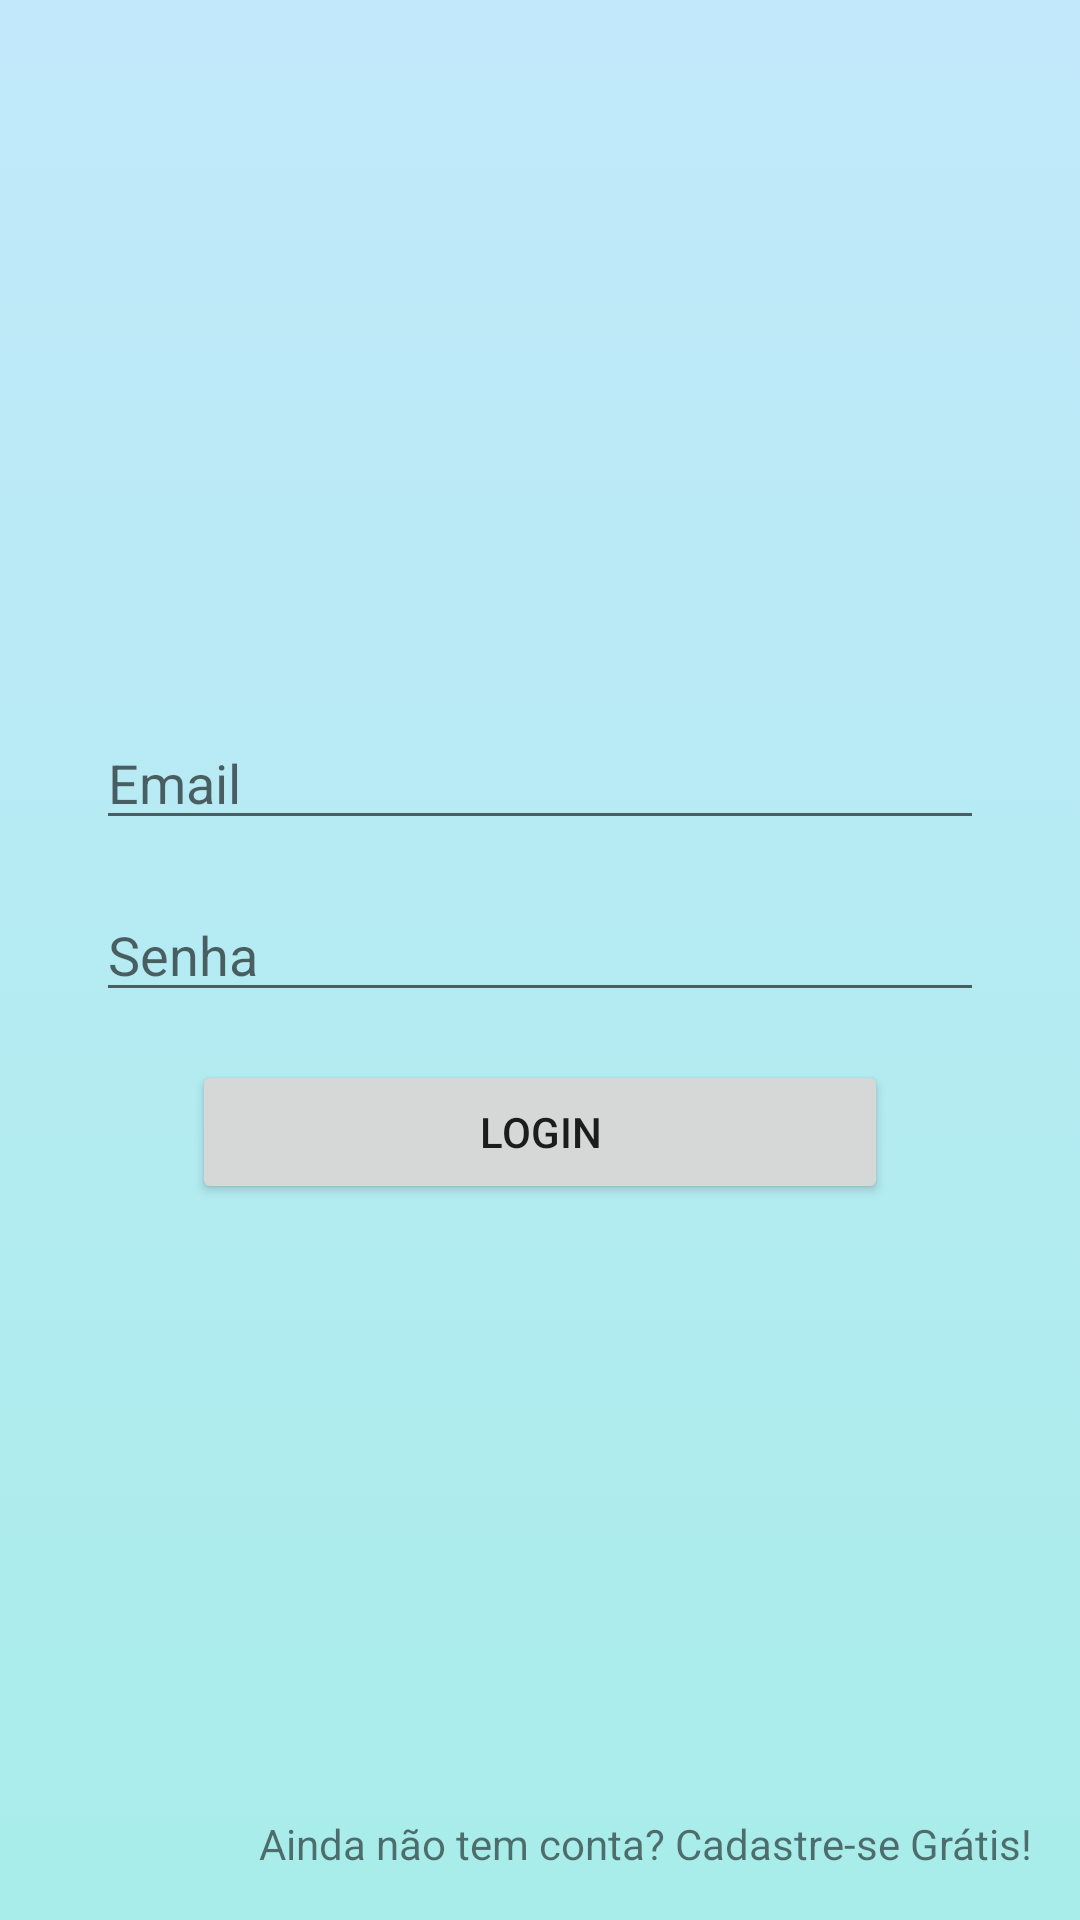

Here is an Android app screen rendered from its layout file. Give the layout XML and the strings, colors and styles it references.
<!-- AndroidManifest.xml: application theme Theme.TeacherHelp -->
<!-- res/layout/activity_login.xml -->
<?xml version="1.0" encoding="utf-8"?>
<androidx.constraintlayout.widget.ConstraintLayout xmlns:android="http://schemas.android.com/apk/res/android"
    xmlns:app="http://schemas.android.com/apk/res-auto"
    xmlns:tools="http://schemas.android.com/tools"
    android:layout_width="match_parent"
    android:layout_height="match_parent"
    android:background="@drawable/gradient_background"
    tools:context=".activity.LoginActivity">

    <EditText
        android:id="@+id/editEmail"
        android:layout_width="0dp"
        android:layout_height="wrap_content"
        android:layout_marginStart="32dp"
        android:layout_marginLeft="32dp"
        android:layout_marginEnd="32dp"
        android:layout_marginRight="32dp"
        android:layout_marginBottom="16dp"
        android:ems="10"
        android:hint="Email"
        android:inputType="textPersonName|textCapSentences"
        app:layout_constraintBottom_toTopOf="@+id/editSenha"
        app:layout_constraintEnd_toEndOf="parent"
        app:layout_constraintStart_toStartOf="parent"
        app:layout_constraintTop_toTopOf="parent"
        app:layout_constraintVertical_chainStyle="packed" />

    <EditText
        android:id="@+id/editSenha"
        android:layout_width="0dp"
        android:layout_height="wrap_content"
        android:layout_marginStart="32dp"
        android:layout_marginLeft="32dp"
        android:layout_marginEnd="32dp"
        android:layout_marginRight="32dp"
        android:layout_marginBottom="16dp"
        android:ems="10"
        android:hint="Senha"
        android:inputType="textPersonName|textPassword"
        app:layout_constraintBottom_toTopOf="@+id/buttonLogin"
        app:layout_constraintEnd_toEndOf="parent"
        app:layout_constraintStart_toStartOf="parent"
        app:layout_constraintTop_toBottomOf="@+id/editEmail" />

    <Button
        android:id="@+id/buttonLogin"
        android:layout_width="0dp"
        android:layout_height="wrap_content"
        android:layout_marginStart="64dp"
        android:layout_marginLeft="64dp"
        android:layout_marginEnd="64dp"
        android:layout_marginRight="64dp"
        android:text="Login"
        app:layout_constraintBottom_toBottomOf="parent"
        app:layout_constraintEnd_toEndOf="parent"
        app:layout_constraintStart_toStartOf="parent"
        app:layout_constraintTop_toBottomOf="@+id/editSenha" />

    <TextView
        android:id="@+id/buttonCadastro"
        android:layout_width="wrap_content"
        android:layout_height="wrap_content"
        android:layout_marginEnd="16dp"
        android:layout_marginRight="16dp"
        android:onClick="cadastro"
        android:layout_marginBottom="16dp"
        android:text="Ainda não tem conta? Cadastre-se Grátis!"
        android:textSize="14sp"
        app:layout_constraintBottom_toBottomOf="parent"
        app:layout_constraintEnd_toEndOf="parent" />

    <ImageView
        android:id="@+id/imageView2"
        android:layout_width="200dp"
        android:layout_height="200dp"
        android:layout_marginBottom="24dp"
        app:layout_constraintBottom_toTopOf="@+id/editEmail"
        app:layout_constraintEnd_toEndOf="parent"
        app:layout_constraintStart_toStartOf="parent"
        app:srcCompat="@drawable/logodoapp" />

</androidx.constraintlayout.widget.ConstraintLayout>
<!-- resources referenced by this layout -->
<resources>
  <!-- drawable gradient_background (drawable) -->
  <?xml version="1.0" encoding="utf-8"?>
  <selector xmlns:android="http://schemas.android.com/apk/res/android">
  
      <item>
  
          <shape>
  
              <gradient
                  android:angle="90" android:startColor="#a8edea"
                  android:endColor="#c2e9fb"
                  android:type="linear">
              </gradient>
          </shape>
  
  
      </item>
  
  
  </selector>
  <style name="Theme.TeacherHelp" parent="Theme.MaterialComponents.Light.DarkActionBar">
          
          <item name="colorPrimary">#4facfe</item>
          <item name="colorPrimaryVariant">@color/purple_700</item>
          <item name="colorOnPrimary">@color/white</item>
          
          <item name="colorSecondary">@color/teal_200</item>
          <item name="colorSecondaryVariant">@color/teal_700</item>
          <item name="colorOnSecondary">@color/black</item>
          
          <item name="android:statusBarColor" tools:targetApi="l">?attr/colorPrimaryVariant</item>
          
      </style>
  <!-- not gathered from this repository: default colours our renderer supplied (Android Studio template values) -->
  <color name="purple_700">#FF3700B3</color>
  <color name="teal_200">#FF03DAC5</color>
  <color name="teal_700">#FF018786</color>
  <color name="black">#FF000000</color>
  <color name="white">#FFFFFFFF</color>
</resources>
